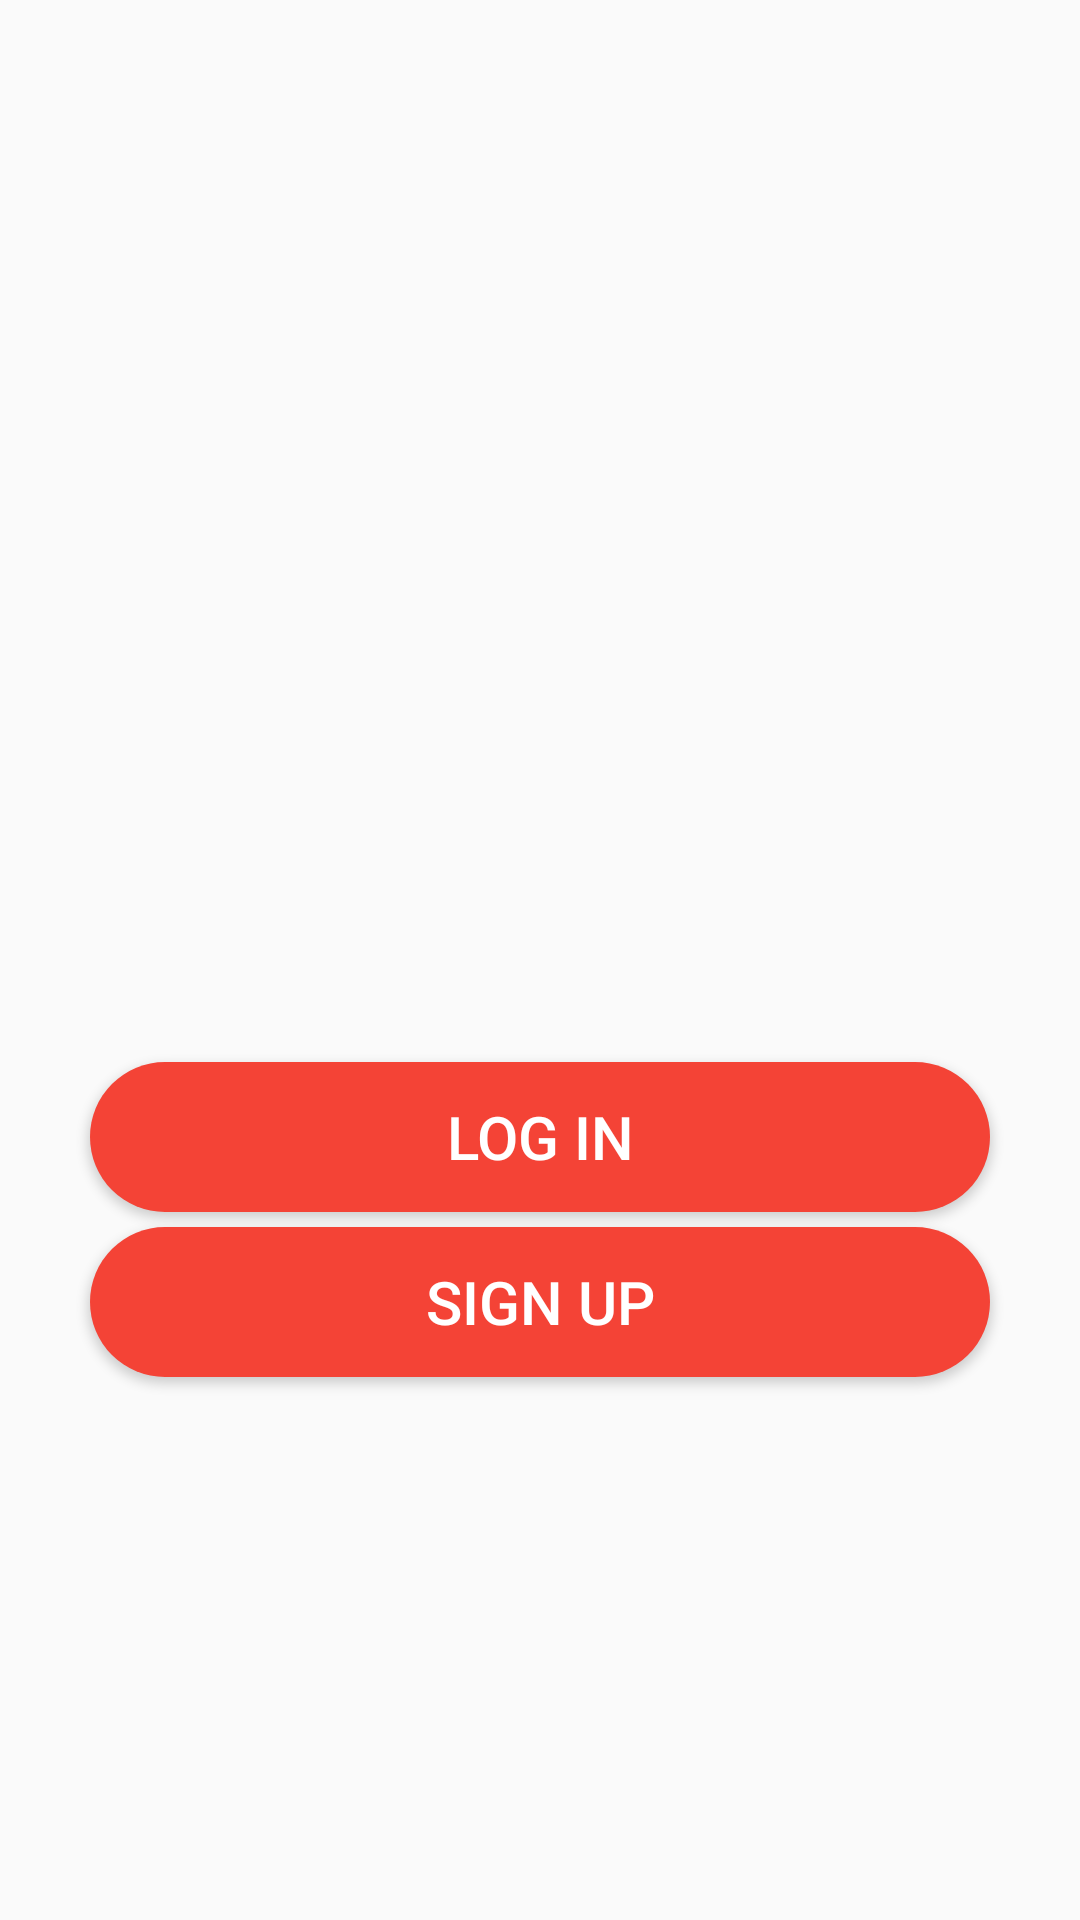

Reconstruct the res/layout file that produces this screen, plus the resources it refers to.
<!-- AndroidManifest.xml: application theme AppTheme.NoActionBar -->
<!-- res/layout/activity_startup.xml -->
<?xml version="1.0" encoding="utf-8"?>
<androidx.constraintlayout.widget.ConstraintLayout
        xmlns:android="http://schemas.android.com/apk/res/android"
        xmlns:tools="http://schemas.android.com/tools"
        xmlns:app="http://schemas.android.com/apk/res-auto"
        android:layout_width="match_parent"
        android:layout_height="match_parent"
        tools:context=".activities.StartupActivity"
        android:orientation="vertical">

    <ImageView
            android:layout_width="@dimen/startup_logo_width"
            android:layout_height="@dimen/startup_logo_height"
            app:srcCompat="@drawable/heart"
            android:id="@+id/imageView"
            app:layout_constraintTop_toTopOf="parent"
            app:layout_constraintStart_toStartOf="parent"
            app:layout_constraintEnd_toEndOf="parent"
            android:layout_gravity="center"
            android:layout_margin="@dimen/startup_logo_margin"/>

    <Button
            android:layout_width="@dimen/standard_width"
            android:layout_height="@dimen/standard_height"
            android:text="@string/startup_button_login"
            style="@style/StandardButton"
            android:onClick="onLogin"
            android:background="@drawable/standard_button_rounded"
            android:id="@+id/button"
            app:layout_constraintEnd_toEndOf="parent"
            app:layout_constraintStart_toStartOf="parent"
            app:layout_constraintTop_toBottomOf="@+id/imageView"
            app:layout_constraintBottom_toBottomOf="parent"
            app:layout_constraintVertical_bias="0.3"
            android:layout_marginTop="32dp" />

    <Button
            android:layout_width="@dimen/standard_width"
            android:layout_height="@dimen/standard_height"
            android:text="@string/startup_button_signup"
            style="@style/StandardButton"
            android:onClick="onSignup"
            android:background="@drawable/standard_button_rounded"
            app:layout_constraintStart_toStartOf="parent"
            app:layout_constraintEnd_toEndOf="parent"
            app:layout_constraintTop_toBottomOf="@+id/button"
            android:layout_marginTop="16dp" />

</androidx.constraintlayout.widget.ConstraintLayout>
<!-- resources referenced by this layout -->
<resources>
  <dimen name="standard_height">50dp</dimen>
  <dimen name="standard_width">300dp</dimen>
  <dimen name="startup_logo_height">150dp</dimen>
  <dimen name="startup_logo_margin">100dp</dimen>
  <dimen name="startup_logo_width">175dp</dimen>
  <!-- drawable standard_button_rounded (drawable) -->
  <?xml version="1.0" encoding="utf-8"?>
  <shape xmlns:android="http://schemas.android.com/apk/res/android"
      android:shape="rectangle"
      android:padding="10dp">
  
      <solid android:color="#F44336"/>
      <corners android:radius="@dimen/standard_button_radius"/>
  
  </shape>
  <string name="startup_button_login">Log in</string>
  <string name="startup_button_signup">Sign up</string>
  <style name="StandardButton">
          <item name="background">@drawable/standard_button_rounded</item>
          <item name="android:textColor">@color/white</item>
          <item name="android:textSize">@dimen/standard_button_text_size</item>
          <item name="android:layout_gravity">center_horizontal</item>
          <item name="android:layout_margin">@dimen/standard_button_margin</item>
          <item name="android:foreground">?attr/selectableItemBackground</item>
          <item name="android:clickable">true</item>
      </style>
  <style name="AppTheme.NoActionBar">
          <item name="windowActionBar">false</item>
          <item name="windowNoTitle">true</item>
      </style>
  <dimen name="standard_button_radius">50dp</dimen>
  <color name="white">#ffffff</color>
  <dimen name="standard_button_text_size">20sp</dimen>
  <dimen name="standard_button_margin">5dp</dimen>
</resources>
